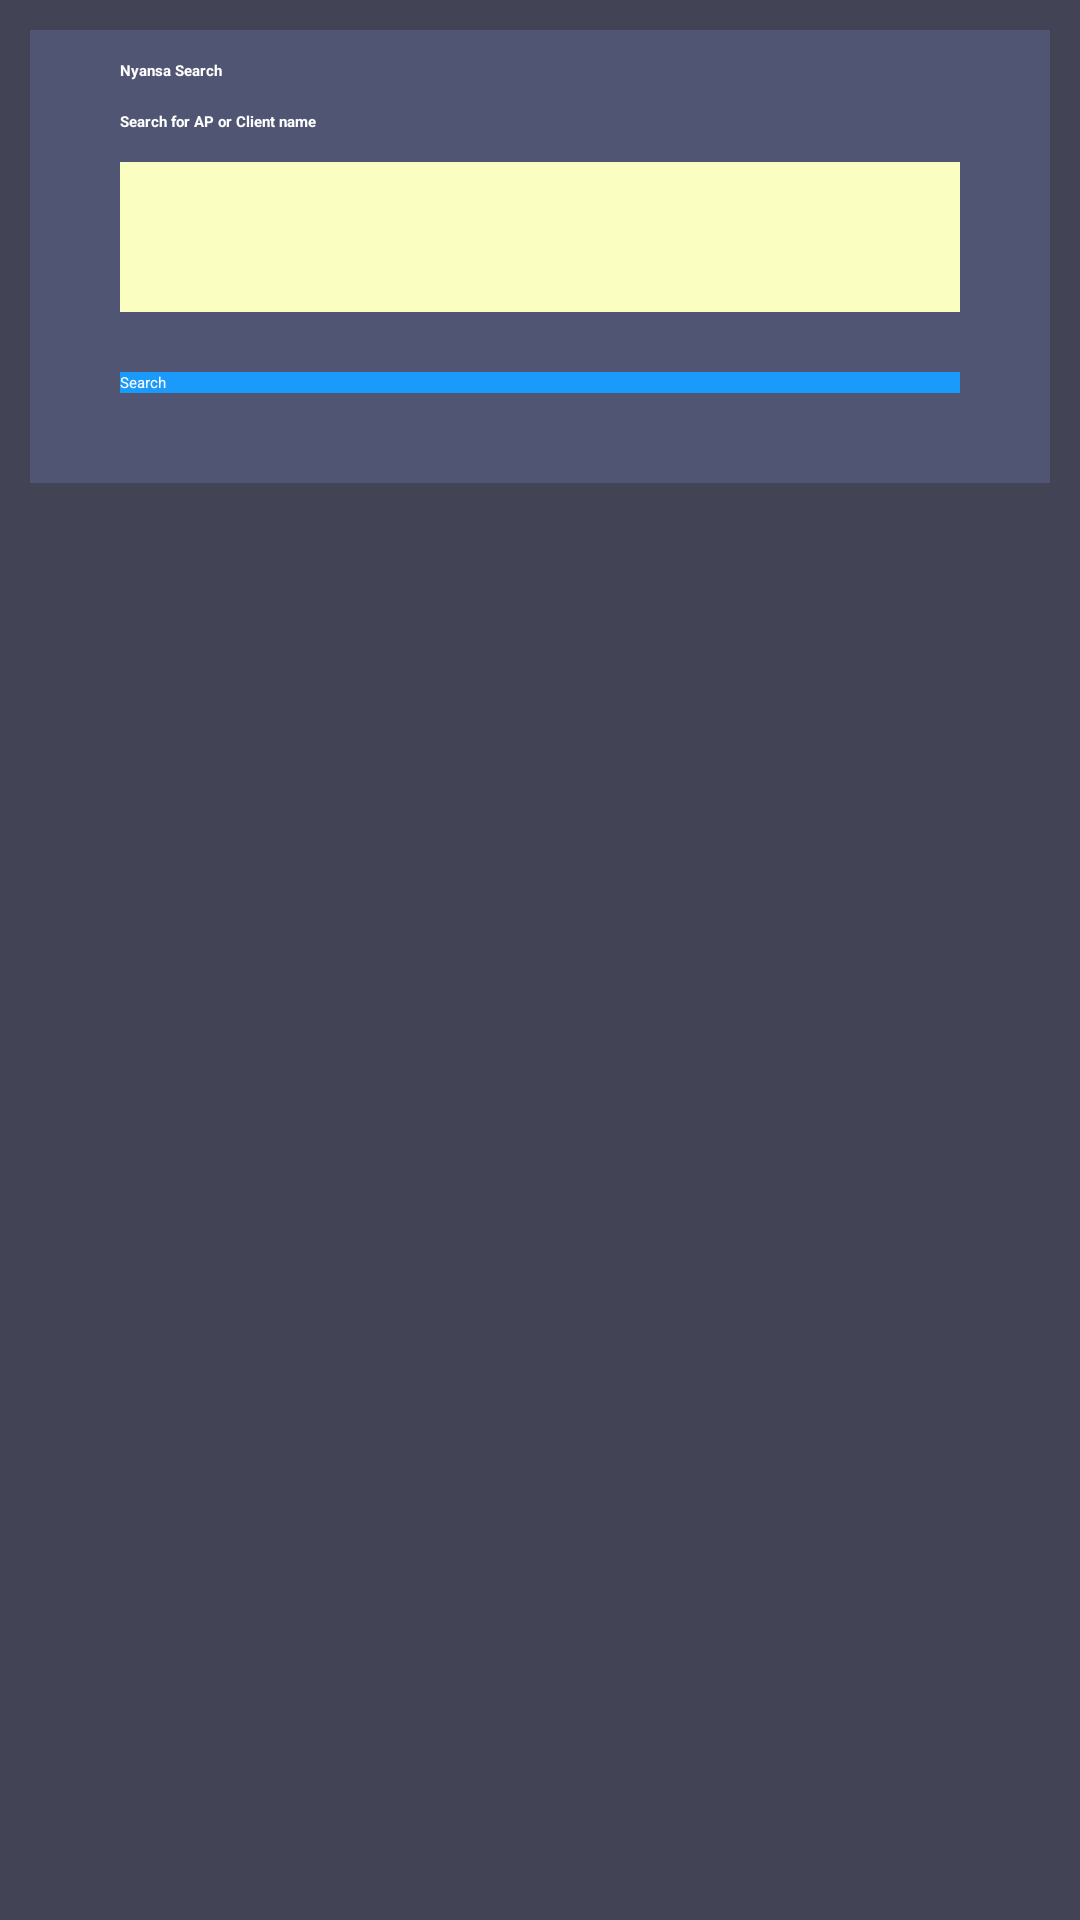

The Android layout XML behind this screen, and the referenced resources:
<!-- AndroidManifest.xml: application theme AppTheme -->
<!-- res/layout/fragment_device_search.xml -->
<?xml version="1.0" encoding="utf-8"?>
<RelativeLayout xmlns:android="http://schemas.android.com/apk/res/android"
    xmlns:tools="http://schemas.android.com/tools"
    android:layout_width="match_parent"
    android:layout_height="wrap_content"
    android:background="@color/dark_purple"
    android:paddingBottom="@dimen/activity_vertical_margin"
    android:paddingLeft="@dimen/activity_horizontal_margin"
    android:paddingRight="@dimen/activity_horizontal_margin"
    android:paddingTop="@dimen/activity_vertical_margin"
    tools:context="com.candeapps.thenyansacomplete.devicesearch.DeviceSearchFragment" >



    <LinearLayout
        android:layout_width="match_parent"
        android:layout_height="wrap_content"
        android:orientation="vertical"
        android:background="@color/purple"
        android:id="@+id/main">

        <TextView
            android:id="@+id/textViewDeviceSearch"
            android:layout_width="wrap_content"
            android:layout_height="wrap_content"
            android:layout_marginTop="10dp"
            android:layout_marginLeft="30dp"
            android:layout_marginRight="30dp"
            android:text="@string/device_search"
            android:textAppearance="?android:attr/textAppearanceLarge"
            android:textColor="@color/white"
            android:textStyle="bold" />

        <TextView
            android:id="@+id/textViewDeviceMac"
            android:layout_width="wrap_content"
            android:layout_height="wrap_content"
            android:layout_marginTop="10dp"
            android:layout_marginLeft="30dp"
            android:layout_marginRight="30dp"
            android:text="@string/searchBar"
            android:textAppearance="?android:attr/textAppearanceMedium"
            android:textColor="@color/white"
            android:textStyle="bold" />

        <EditText
            android:id="@+id/searchBox"
            android:layout_width="match_parent"
            android:layout_height="50dp"
            android:layout_marginTop="10dp"
            android:layout_marginLeft="30dp"
            android:layout_marginRight="30dp"
            android:background="@color/yellow"
            android:textColor="@color/gray"
            android:ems="10"
            android:singleLine="true"
            android:typeface="monospace"
            android:paddingStart="10dp"
            android:paddingEnd="0dp"
            android:textCursorDrawable="@null"
            android:imeOptions="actionSearch"
            >

            <requestFocus />
        </EditText>

        <LinearLayout
            android:layout_width="fill_parent"
            android:layout_height="fill_parent"
            android:layout_marginTop="20dp"
            android:layout_marginLeft="30dp"
            android:layout_marginRight="30dp"
            android:layout_marginBottom="30dp"
            android:orientation="horizontal"
            android:gravity="center">

            <Button
                android:id="@+id/buttonSearch"
                android:layout_width="match_parent"
                android:layout_height="wrap_content"
                android:onClick="searchDeviceClick"
                android:text="@string/Search"
                android:textColor="@color/white"
                android:background="@color/blue"
                />

        </LinearLayout>
    </LinearLayout>

                    <android.support.v7.widget.RecyclerView
                        android:layout_width="match_parent"
                        android:layout_height="wrap_content"
                        android:id="@+id/title_recycler_view"
                        android:scrollbars="vertical"
                        android:layout_below="@+id/main"
                        android:padding="@dimen/activity_vertical_margin"
                        android:paddingEnd="@dimen/recycle_horiz_margin"
                        android:paddingStart="@dimen/recycle_horiz_margin"
                        android:layout_marginTop="@dimen/activity_vertical_margin"
                        android:background="@color/purple"
                        android:visibility="gone"
                        >
                    </android.support.v7.widget.RecyclerView>

    <ProgressBar
        android:id="@+id/progress_spinner"
        android:layout_width="wrap_content"
        android:layout_height="wrap_content"
        android:layout_gravity="end"
        android:indeterminate="true"
        android:visibility="gone"
        android:layout_centerInParent="true"
        android:layout_below="@id/title_recycler_view"
        />

</RelativeLayout>
<!-- resources referenced by this layout -->
<resources>
  <color name="blue">#ff1a9bfc</color>
  <color name="dark_purple">#ff424354</color>
  <color name="gray">#ff565656</color>
  <color name="purple">#ff505573</color>
  <color name="white">#ffffffff</color>
  <color name="yellow">#fffafec0</color>
  <dimen name="activity_horizontal_margin">10dp</dimen>
  <dimen name="activity_vertical_margin">10dp</dimen>
  <dimen name="recycle_horiz_margin">20dp</dimen>
  <string name="Search">Search</string>
  <string name="device_search">Nyansa Search</string>
  <string name="searchBar">Search for AP or Client name</string>
  <style name="AppTheme" parent="ThemeOverlay.AppCompat">
          
          <item name="colorPrimary">@color/colorPrimary</item>
          <item name="colorPrimaryDark">@color/colorPrimaryDark</item>
          <item name="colorAccent">@color/colorAccent</item>
  
      </style>
  <color name="colorPrimary">#3F51B5</color>
  <color name="colorPrimaryDark">#303F9F</color>
  <color name="colorAccent">#FF4081</color>
</resources>
